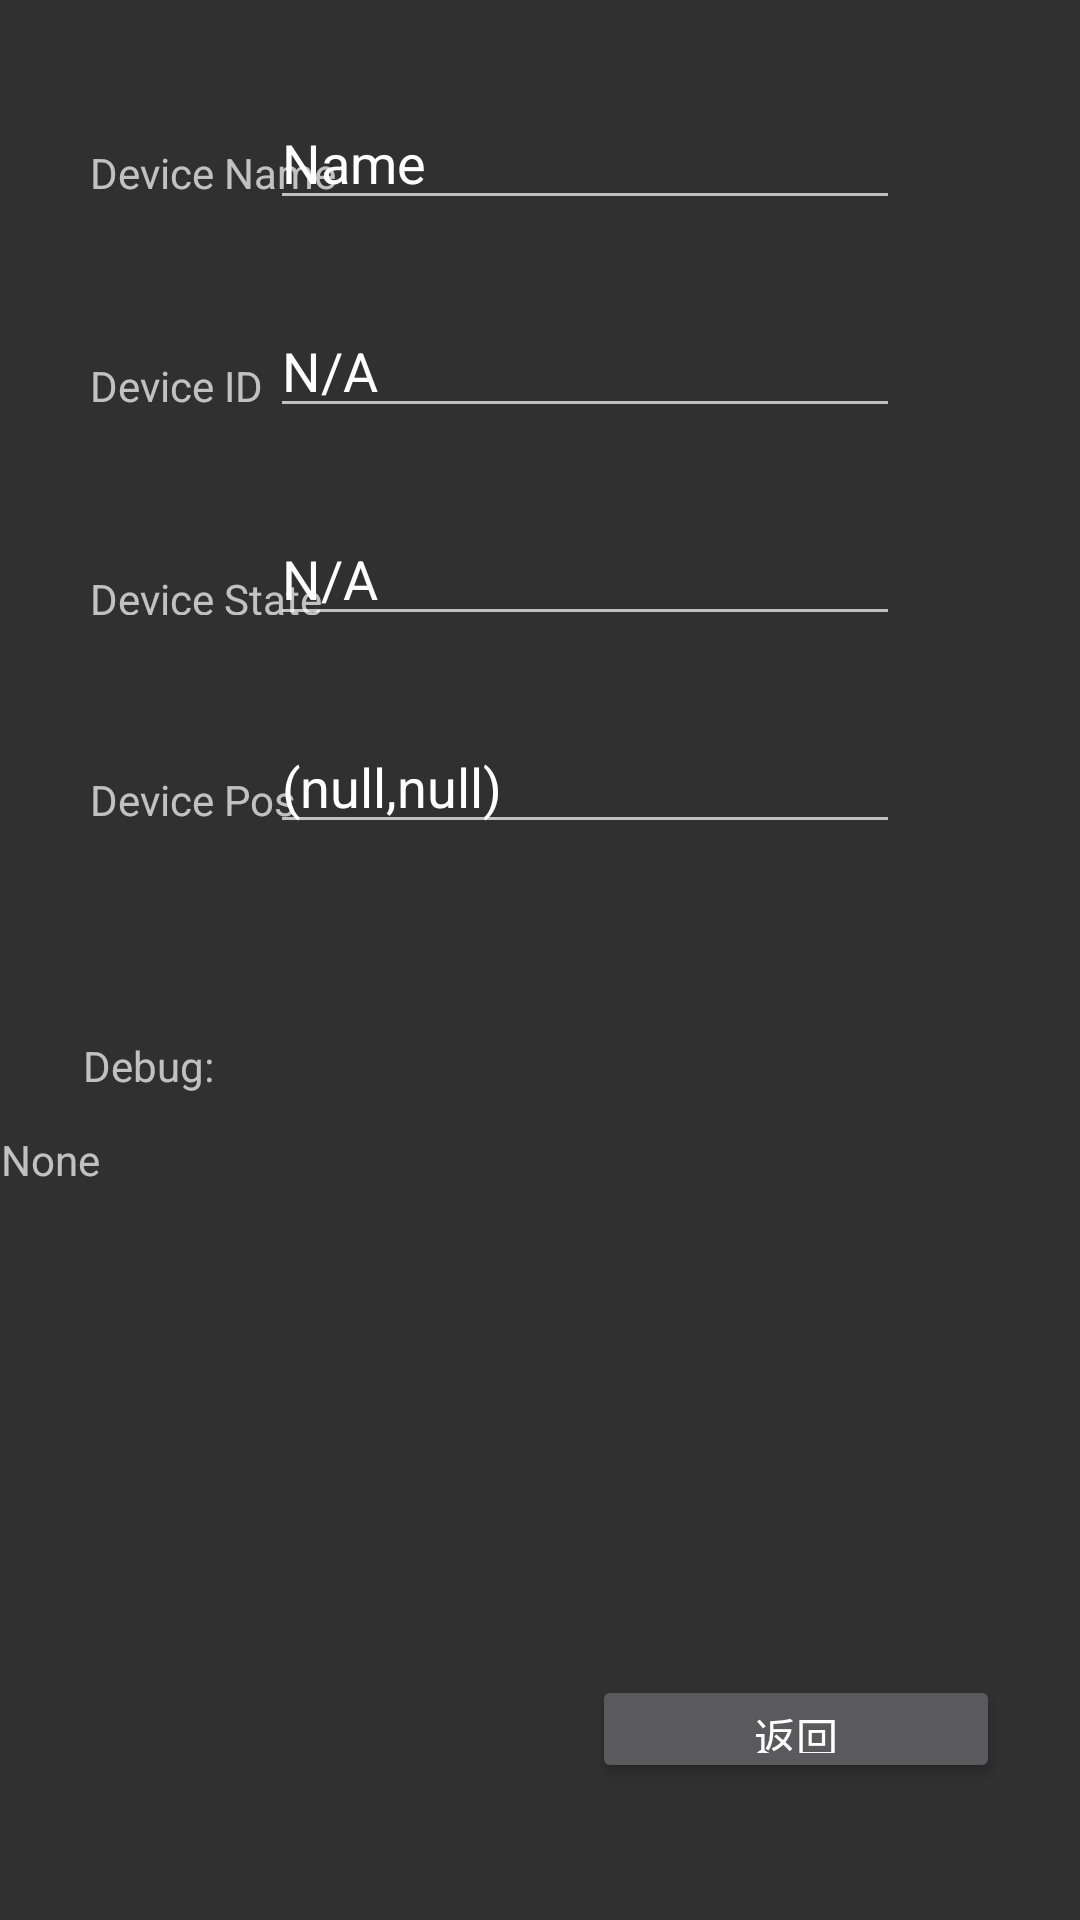

Layout XML and referenced resources for this Android screen:
<!-- AndroidManifest.xml: application theme Theme.AppCompat -->
<!-- res/layout/activity_device_detail.xml -->
<?xml version="1.0" encoding="utf-8"?>
<android.support.constraint.ConstraintLayout
    xmlns:android="http://schemas.android.com/apk/res/android"
    xmlns:app="http://schemas.android.com/apk/res-auto"
    xmlns:tools="http://schemas.android.com/tools"
    android:layout_width="match_parent"
    android:layout_height="match_parent">

    <EditText
        android:id="@+id/editText_detail_deviceState"
        android:layout_width="wrap_content"
        android:layout_height="wrap_content"
        android:layout_marginTop="28dp"
        android:layout_marginEnd="60dp"
        android:ems="10"
        android:inputType="textPersonName"
        android:text="N/A"
        app:layout_constraintEnd_toEndOf="parent"
        app:layout_constraintTop_toBottomOf="@+id/editText_detail_deviceID" />

    <TextView
        android:id="@+id/textView_detail_deviceState"
        android:layout_width="wrap_content"
        android:layout_height="15dp"
        android:layout_marginStart="30dp"
        android:layout_marginTop="52dp"
        android:text="Device State"
        app:layout_constraintStart_toStartOf="parent"
        app:layout_constraintTop_toBottomOf="@+id/textView_detail_deviceID" />

    <EditText
        android:id="@+id/editText_detail_devicePosition"
        android:layout_width="wrap_content"
        android:layout_height="wrap_content"
        android:layout_marginTop="28dp"
        android:layout_marginEnd="60dp"
        android:ems="10"
        android:inputType="textPersonName"
        android:text="(null,null)"
        app:layout_constraintEnd_toEndOf="parent"
        app:layout_constraintTop_toBottomOf="@+id/editText_detail_deviceState" />

    <TextView
        android:id="@+id/textView_detail_devicePosition"
        android:layout_width="wrap_content"
        android:layout_height="wrap_content"
        android:layout_marginStart="30dp"
        android:layout_marginTop="52dp"
        android:text="Device Pos"
        app:layout_constraintStart_toStartOf="parent"
        app:layout_constraintTop_toBottomOf="@+id/textView_detail_deviceState" />

    <EditText
        android:id="@+id/editText_detail_deviceName"
        android:layout_width="wrap_content"
        android:layout_height="wrap_content"
        android:layout_marginTop="32dp"
        android:layout_marginEnd="60dp"
        android:ems="10"
        android:inputType="textPersonName"
        android:text="Name"
        app:layout_constraintEnd_toEndOf="parent"
        app:layout_constraintTop_toTopOf="parent" />

    <TextView
        android:id="@+id/textView_detail_deviceName"
        android:layout_width="wrap_content"
        android:layout_height="wrap_content"
        android:layout_marginStart="30dp"
        android:layout_marginTop="48dp"
        android:text="Device Name"
        app:layout_constraintStart_toStartOf="parent"
        app:layout_constraintTop_toTopOf="parent" />

    <TextView
        android:id="@+id/textView_detail"
        android:layout_width="355dp"
        android:layout_height="164dp"
        android:layout_marginStart="8dp"
        android:layout_marginTop="8dp"
        android:layout_marginEnd="8dp"
        android:layout_marginBottom="8dp"
        android:text="None"
        app:layout_constraintBottom_toBottomOf="parent"
        app:layout_constraintEnd_toEndOf="parent"
        app:layout_constraintHorizontal_bias="0.725"
        app:layout_constraintStart_toStartOf="parent"
        app:layout_constraintTop_toTopOf="parent"
        app:layout_constraintVertical_bias="0.802" />

    <Button
        android:id="@+id/button_detail_return"
        android:layout_width="136dp"
        android:layout_height="36dp"
        android:layout_marginStart="8dp"
        android:layout_marginTop="8dp"
        android:layout_marginEnd="8dp"
        android:layout_marginBottom="8dp"
        android:text="返回"
        app:layout_constraintBottom_toBottomOf="parent"
        app:layout_constraintEnd_toEndOf="parent"
        app:layout_constraintHorizontal_bias="0.91"
        app:layout_constraintStart_toStartOf="parent"
        app:layout_constraintTop_toTopOf="parent"
        app:layout_constraintVertical_bias="0.936" />

    <TextView
        android:id="@+id/textView3"
        android:layout_width="wrap_content"
        android:layout_height="wrap_content"
        android:layout_marginStart="8dp"
        android:layout_marginTop="8dp"
        android:layout_marginEnd="8dp"
        android:layout_marginBottom="8dp"
        android:text="Debug:"
        app:layout_constraintBottom_toBottomOf="parent"
        app:layout_constraintEnd_toEndOf="parent"
        app:layout_constraintHorizontal_bias="0.065"
        app:layout_constraintStart_toStartOf="parent"
        app:layout_constraintTop_toTopOf="parent"
        app:layout_constraintVertical_bias="0.558" />

    <TextView
        android:id="@+id/textView_detail_deviceID"
        android:layout_width="wrap_content"
        android:layout_height="wrap_content"
        android:layout_marginStart="30dp"
        android:layout_marginTop="52dp"
        android:text="Device ID"
        app:layout_constraintStart_toStartOf="parent"
        app:layout_constraintTop_toBottomOf="@+id/textView_detail_deviceName" />

    <EditText
        android:id="@+id/editText_detail_deviceID"
        android:layout_width="wrap_content"
        android:layout_height="wrap_content"
        android:layout_marginTop="28dp"
        android:layout_marginEnd="60dp"
        android:ems="10"
        android:inputType="textPersonName"
        android:text="N/A"
        app:layout_constraintEnd_toEndOf="parent"
        app:layout_constraintTop_toBottomOf="@+id/editText_detail_deviceName" />

</android.support.constraint.ConstraintLayout>
<!-- resources referenced by this layout -->
<resources>

</resources>
